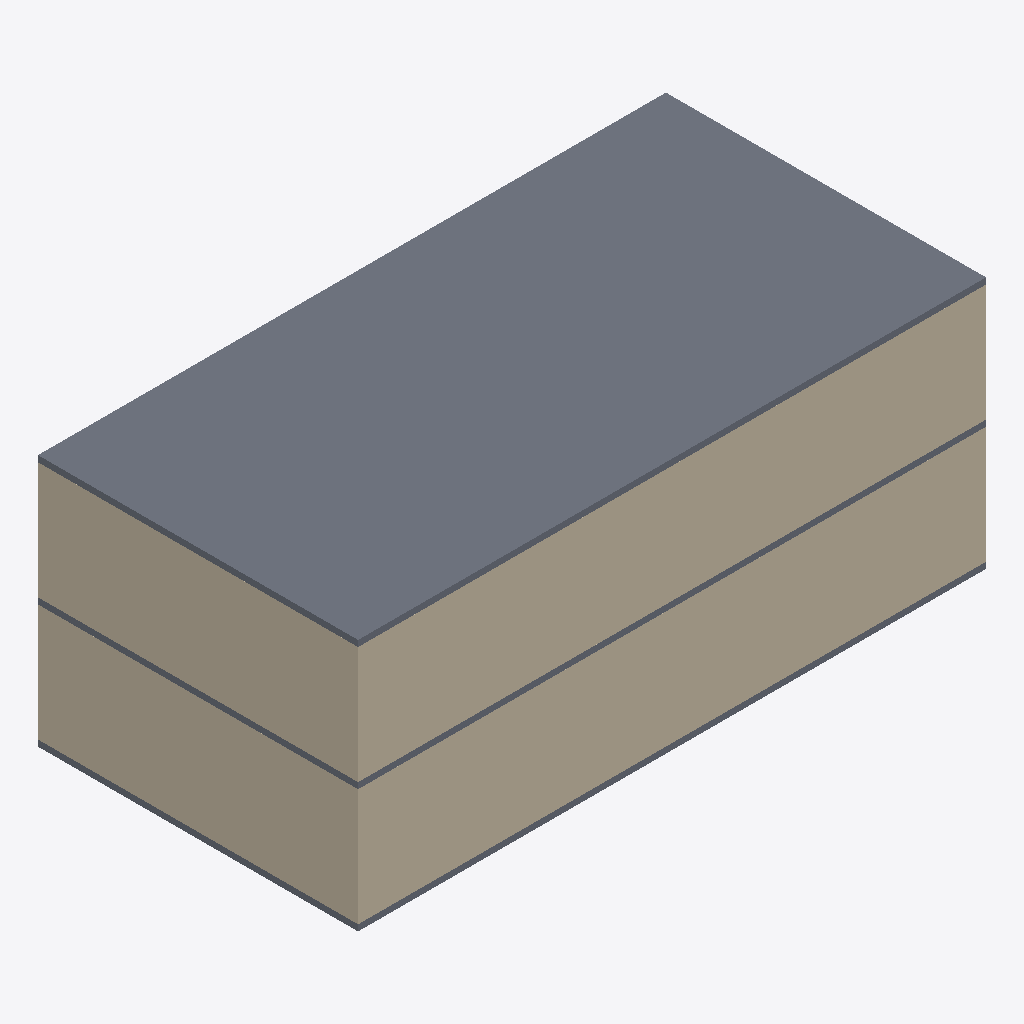
Isometric view of an IFC building model (IFC-SPF (STEP), schema IFC2X3, length unit millimetre), seen from the south-west, elements coloured by IFC class: 4 walls (beige), 3 slabs (grey).
Extent 20.4 m × 10.4 m × 8.2 m (x, y, z). Storeys (3): Ground Floor at 0.00 m; unnamed at 4.00 m; unnamed at 8.00 m. Elements (19): 16 IfcWallStandardCase, 3 IfcSlab.

HEADER;
FILE_DESCRIPTION((),'2;1');
FILE_NAME('SWW','2017-03-02T21:53:44',(''),(''),'The EXPRESS Data Manager Version 5.00.0302.07 : 8 Oct 2009','','');
FILE_SCHEMA(('IFC2X3'));
ENDSEC;
DATA;
#54=IFCPROJECT('06BhYu_RvDiAjR2tn2YJtE',#13,'Default Project',$,$,$,$,(#51,#118),#26);
#73=IFCSITE('2EbQOAIBzEqONM4O7n7Du$',#13,'Default Site',$,$,#70,$,$,.ELEMENT.,$,$,$,$,$);
#86=IFCBUILDING('10BqGUYArE7BfhMmXK0iOA',#13,'Default Building',$,$,#83,$,$,.ELEMENT.,$,$,$);
#102=IFCBUILDINGSTOREY('2L0EmCX452CfJAvVv3VsG5',#13,'Ground Floor',$,$,#99,$,'Ground Floor',.ELEMENT.,0.0);
#1945=IFCBUILDINGSTOREY('2zF_W6FO573Pq7mVTddB0T',#13,'',$,$,#1942,$,'',.ELEMENT.,4000.0);
#3765=IFCBUILDINGSTOREY('2dZ7XSf6L3ZuR6MoOWhYAi',#13,'',$,$,#3762,$,'',.ELEMENT.,8000.0);
#3775=IFCSLAB('0PPKN$AOvAvw6BVKWh8glx',#13,'SLA - 007',$,$,#3830,#3821,'B656F4A2-1F03-407E-B3-A9-28B5E075914B',.FLOOR.);
#603=IFCWALLSTANDARDCASE('1vQ6HILLfEXgtJMQroEBGS',#13,'SW - 004',$,$,#600,#663,'7288BD39-B212-4C5A-B9-7F-B41F2A1605C9');
#2428=IFCWALLSTANDARDCASE('3tSPxLkib3_P6RhatfFstA',#13,'SW - 008',$,$,#2425,#2488,'937693F1-7770-4B9B-88-20-586974C1522A');
#1962=IFCWALLSTANDARDCASE('0BtSh7TKzB59s4LtWyid$a',#13,'SW - 005',$,$,#1959,#2022,'5C10A272-[number]-8C-F33744DF22F3');
#134=IFCWALLSTANDARDCASE('1weR2XtbL1hAL2IxcmMEW3',#13,'SW - 001',$,$,#131,#194,'61552CAE-6C0C-4757-A2-C2-54D42B64F42E');
#1422=IFCSLAB('1mpYyhfVXAjxn$QeEADJyb',#13,'SLA - 005',$,$,#1477,#1468,'A94D9620-1FB8-4DB3-A2-0C-D347C33B89F2',.FLOOR.);
#3244=IFCSLAB('0jZqj6QkL58xkTYwg98Ybe',#13,'SLA - 006',$,$,#3299,#3290,'9720E548-A1AA-4030-BD-14-444CDDA0CB8E',.FLOOR.);
ENDSEC;